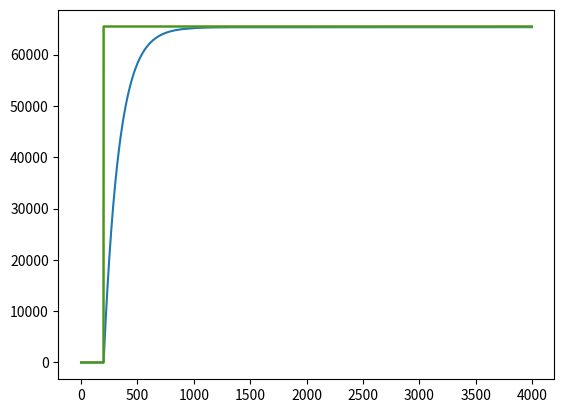

This chart was generated by the following Python code:
import numpy as np
import matplotlib.pyplot as plt

encoderCountReal = 0.0
encoderCountInteger = 0

ENCODER_COUNT = 2**16

filterData = [0, 0]

PRESCALER = 1 * 65536
INPUT_ROUNDING = 16
OUTPUT_ROUNDING = 16
A1 = int(-0.04515176221313341 *65536)
A2 = int(-0.9404614587008322 *65536)

B0 = int(0.003596694771508549 *65536)
B1 = int(0.007193389543017098 *65536)
B2 = int(0.003596694771508549 *65536)

times = []
filteredPos = []
realEncoder = []
integerEncoder = []

for i in range(4000):

    # update encoder
    encoderCountReal += .001
    encoderCountInteger = round(encoderCountReal, 0)
    if(encoderCountInteger > ENCODER_COUNT-1):
        encoderCountInteger -= ENCODER_COUNT
        encoderCountReal -= ENCODER_COUNT
    elif(encoderCountInteger < 0):
        encoderCountInteger += ENCODER_COUNT
        encoderCountReal += ENCODER_COUNT

    if(encoderCountInteger > 0):
        print("true")

    if(i == 200):
        encoderCountReal += ENCODER_COUNT -50

    temp = int(encoderCountInteger * PRESCALER)
    temp -= int(filterData[0] * A1)
    temp -= int(filterData[1] * A2)

    dn = round(temp / pow(2, INPUT_ROUNDING), 0)

    
    temp2 = int(dn * B0)
    temp2 += int(filterData[0] * B1)
    temp2 += int(filterData[1] * B2)
    

    yn = round(temp2 / pow(2, OUTPUT_ROUNDING), 0)

    filterData.insert(0, dn)
    filterData.pop(-1)

    print(filterData)

    times.append(i)
    filteredPos.append(yn)
    realEncoder.append(encoderCountReal)
    integerEncoder.append(encoderCountInteger)


plt.plot(times, filteredPos)
plt.plot(times, realEncoder)
plt.plot(times, integerEncoder)
plt.show()


# import numpy as np

# class BiquadFilter:
#     def __init__(self, b0, b1, b2, a1, a2):
#         # Initialize coefficients
#         self.b0, self.b1, self.b2 = b0, b1, b2
#         self.a1, self.a2 = a1, a2
        
#         # Initialize state variables
#         self.x1, self.x2 = 0.0, 0.0
#         self.y1, self.y2 = 0.0, 0.0

#     def process(self, x):
#         # Direct Form II filter implementation
#         y = self.b0 * x + self.b1 * self.x1 + self.b2 * self.x2 - self.a1 * self.y1 - self.a2 * self.y2
        
#         # Update state
#         self.x2 = self.x1
#         self.x1 = x
#         self.y2 = self.y1
#         self.y1 = y
        
#         return y

# # Example usage
# if __name__ == "__main__":
#     # Define filter coefficients (example values)
#     b0, b1, b2 = 5.074331248486237e-9, 1.0148662496972475e-8, 5.074331248486237e-9
#     a1, a2 = -1.999798506779029, 0.9997985270763541
    
#     # Create a BiquadFilter object
#     filter = BiquadFilter(b0, b1, b2, a1, a2)
    
#     # Example input signal (simple sinusoidal signal)
#     fs = 44100  # Sampling frequency
#     t = np.linspace(0, 1, fs, endpoint=False)  # Time vector
#     input_signal = np.sin(2 * np.pi * 50 * t)  # 5 Hz sine wave

#     # Process the signal through the filter
#     output_signal = np.array([filter.process(x) for x in input_signal])
    
#     # You can use matplotlib to visualize the input and output signals
#     import matplotlib.pyplot as plt
#     plt.figure()
#     plt.subplot(2, 1, 1)
#     plt.title('Input Signal')
#     plt.plot(t, input_signal)
#     plt.subplot(2, 1, 2)
#     plt.title('Output Signal')
#     plt.plot(t, output_signal)
#     plt.show()

